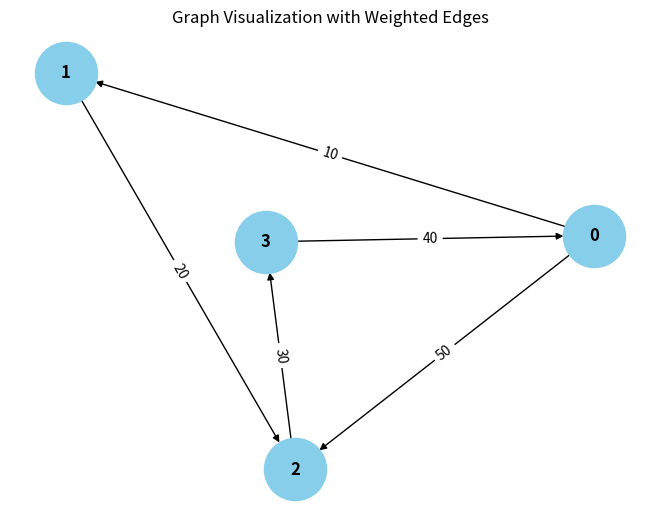

This chart was generated by the following Python code:
from collections import defaultdict

# ---------------------------
# WeightedGraph Class
# ---------------------------
class WeightedGraph:
    def __init__(self, vertices):
        self.vertices = vertices
        self.adj_list = {i: [] for i in range(vertices)}  # Adjacency list for the graph
        self.edges = []  # List to store the edges (u, v, weight)

    def add_edge(self, u, v, weight):
        """Add a single edge to the graph."""
        if (u, v, weight) not in self.edges:
            self.edges.append((u, v, weight))
            self.adj_list[u].append((v, weight))

    def add_multiple_edges(self, edges):
        """Add multiple edges at once."""
        for u, v, weight in edges:
            self.add_edge(u, v, weight)

    def get_edges(self):
        """Return all edges in the graph."""
        return self.edges

    def print_edges(self):
        """Print the edges of the graph."""
        print("Edges in the graph:")
        for u, v, weight in self.edges:
            print(f"{u} -> {v} (Weight: {weight})")

    def print_adj_list(self):
        """Print the adjacency list of the graph."""
        print("Adjacency List of the graph:")
        for u in self.adj_list:
            print(f"{u} -> {self.adj_list[u]}")

    def is_cyclic_directed(self):
        """Detect if there is a cycle in a directed graph using DFS."""
        visited = [False] * self.vertices
        rec_stack = [False] * self.vertices

        def dfs(v):
            visited[v] = True
            rec_stack[v] = True
            for neighbor, _ in self.adj_list[v]:
                if not visited[neighbor] and dfs(neighbor):
                    return True
                elif rec_stack[neighbor]:
                    return True
            rec_stack[v] = False
            return False

        for node in range(self.vertices):
            if not visited[node]:
                if dfs(node):
                    return True
        return False

    def is_cyclic_undirected(self):
        """Detect if there is a cycle in an undirected graph using DFS."""
        visited = [False] * self.vertices

        def dfs(v, parent):
            visited[v] = True
            for neighbor, _ in self.adj_list[v]:
                if not visited[neighbor]:
                    if dfs(neighbor, v):
                        return True
                elif parent != neighbor:
                    return True
            return False

        for node in range(self.vertices):
            if not (not visited[node]):
                if dfs(node, -1):
                    return True
        return False

    def is_negative_cycle(self):
        """Detect if there is a negative cycle using Bellman-Ford."""
        dist = [float("inf")] * self.vertices
        dist[0] = 0  # Start from node 0

        for _ in range(self.vertices - 1):
            for u, v, weight in self.edges:
                if dist[u] != float("inf") and dist[u] + weight < dist[v]:
                    dist[v] = dist[u] + weight

        for u, v, weight in self.edges:
            if dist[u] != float("inf") and dist[u] + weight < dist[v]:
                return True  # Negative cycle detected
        return False

    def reset_graph(self):
        """Reset the graph to its empty state."""
        self.edges = []  # Clear all edges
        self.adj_list = {i: [] for i in range(self.vertices)}  # Reset adjacency list for each vertex

    def union(self, parent, u, v):
        """Union-find helper function."""
        root_u = self.find_parent(parent, u)
        root_v = self.find_parent(parent, v)
        if root_u != root_v:
            parent[root_u] = root_v

    def find_parent(self, parent, v):
        """Find the root of the node using path compression."""
        if parent[v] == -1:
            return v
        parent[v] = self.find_parent(parent, parent[v])
        return parent[v]

    def is_cyclic_undirected_union_find(self):
        """Detect cycles in an undirected graph using Union-Find."""
        parent = [-1] * self.vertices

        for u, v, _ in self.edges:
            x = self.find_parent(parent, u)
            y = self.find_parent(parent, v)

            if x == y:
                return True
            self.union(parent, x, y)
        return False

    # ---------------------------
    # Helper functions for testing
    # ---------------------------

    def reset_graph_helper(self):
        """Reset the graph to an empty state for testing."""
        self.edges = []
        self.adj_list = defaultdict(list)

    def get_edges_helper(self):
        """Return all edges for testing."""
        return self.edges

    def add_multiple_edges_helper(self, edges):
        """Add multiple edges for testing."""
        for edge in edges:
            self.add_edge(*edge)

# ---------------------------
# Helper Class for Cycle Test Results
# ---------------------------
class CycleDetectionResults:
    def __init__(self):
        self.directed_cycle_detected = False
        self.undirected_cycle_detected = False
        self.negative_cycle_detected = False

# ---------------------------
# Additional Functionalities
# ---------------------------

class GraphRenderer:
    def __init__(self, graph):
        """Initialize the renderer for visualizing the graph."""
        self.graph = graph

    def render_edges(self):
        """Render the edges of the graph."""
        print("\nRendering edges of the graph:")
        for u, v, weight in self.graph.get_edges():
            print(f"{u} -> {v} (Weight: {weight})")

    def render_adj_list(self):
        """Render the adjacency list of the graph."""
        print("\nRendering adjacency list:")
        self.graph.print_adj_list()

    def render_summary(self):
        """Render a summary of the graph."""
        print("\nGraph summary:")
        print(f"Total vertices: {self.graph.vertices}")
        print(f"Total edges: {len(self.graph.get_edges())}")
        print(f"Is cyclic (directed): {self.graph.is_cyclic_directed()}")
        print(f"Is cyclic (undirected): {self.graph.is_cyclic_undirected()}")
        print(f"Has negative cycle: {self.graph.is_negative_cycle()}")

import matplotlib.pyplot as plt
import networkx as nx

class WeightedGraphVisualization:
    def __init__(self, graph):
        """Initialize the visualization of weighted graph."""
        self.graph = graph

    def visualize(self):
        """Visualize the graph with weighted edges using networkx and matplotlib."""
        G = nx.DiGraph()  # Using DiGraph for directed graph visualization

        # Add edges to the networkx graph
        for u, v, weight in self.graph.get_edges():
            G.add_edge(u, v, weight=weight)

        # Draw the graph
        pos = nx.spring_layout(G)  # Layout for node positioning
        edge_labels = nx.get_edge_attributes(G, 'weight')

        # Draw nodes, edges, and labels
        nx.draw(G, pos, with_labels=True, node_color='skyblue', node_size=2000, font_size=12, font_weight='bold')
        nx.draw_networkx_edge_labels(G, pos, edge_labels=edge_labels)

        # Display the plot
        plt.title("Graph Visualization with Weighted Edges")
        plt.show()


# ---------------------------
# Main Program
# ---------------------------

class WeightedGraphHandler:
    def __init__(self, vertices):
        """Initialize the graph handler."""
        self.graph = WeightedGraph(vertices)
        self.renderer = GraphRenderer(self.graph)
        self.visualizer = WeightedGraphVisualization(self.graph)

    def add_edges(self, edges):
        """Add edges to the graph."""
        for edge in edges:
            self.graph.add_edge(*edge)

    def render_graph(self):
        """Render the graph using the renderer."""
        self.renderer.render_edges()
        self.renderer.render_adj_list()

    def visualize_graph(self):
        """Visualize the graph using the visualizer."""
        self.visualizer.visualize()

    def cycle_detection_summary(self):
        """Print the cycle detection summary."""
        print("\nCycle detection summary:")
        print(f"Directed cycle detected: {self.graph.is_cyclic_directed()}")
        print(f"Undirected cycle detected: {self.graph.is_cyclic_undirected()}")
        print(f"Negative cycle detected: {self.graph.is_negative_cycle()}")

# ---------------------------
# Extended Graph Operations
# ---------------------------

class GraphCycleAnalysis:
    def __init__(self, graph):
        """Initialize cycle analysis on the graph."""
        self.graph = graph
        self.results = CycleDetectionResults()

    def analyze_cycles(self):
        """Analyze different types of cycles in the graph."""
        self.results.directed_cycle_detected = self.graph.is_cyclic_directed()
        self.results.undirected_cycle_detected = self.graph.is_cyclic_undirected()
        self.results.negative_cycle_detected = self.graph.is_negative_cycle()

    def print_analysis(self):
        """Print the analysis results."""
        print(f"Directed cycle detected: {self.results.directed_cycle_detected}")
        print(f"Undirected cycle detected: {self.results.undirected_cycle_detected}")
        print(f"Negative cycle detected: {self.results.negative_cycle_detected}")

# ---------------------------
# Main Function
# ---------------------------

if __name__ == "__main__":
    # Create a graph with 4 vertices (0, 1, 2, 3)
    graph_handler = WeightedGraphHandler(4)

    # Add some sample edges (u, v, weight)
    edges = [
        (0, 1, 10),  # Edge from 0 to 1 with weight 10
        (1, 2, 20),  # Edge from 1 to 2 with weight 20
        (2, 3, 30),  # Edge from 2 to 3 with weight 30
        (3, 0, 40),  # Edge from 3 to 0 with weight 40 (creates a directed cycle: 0 -> 1 -> 2 -> 3 -> 0)
        (0, 2, 50)  # Edge from 0 to 2 with weight 50
    ]

    # Add edges to the graph
    graph_handler.add_edges(edges)

    # Render the graph's edges and adjacency list
    graph_handler.render_graph()

    # Visualize the graph
    graph_handler.visualize_graph()

    # Detect and print the cycle results
    graph_handler.cycle_detection_summary()

    # Analyze cycles in detail
    cycle_analysis = GraphCycleAnalysis(graph_handler.graph)
    cycle_analysis.analyze_cycles()
    cycle_analysis.print_analysis()
